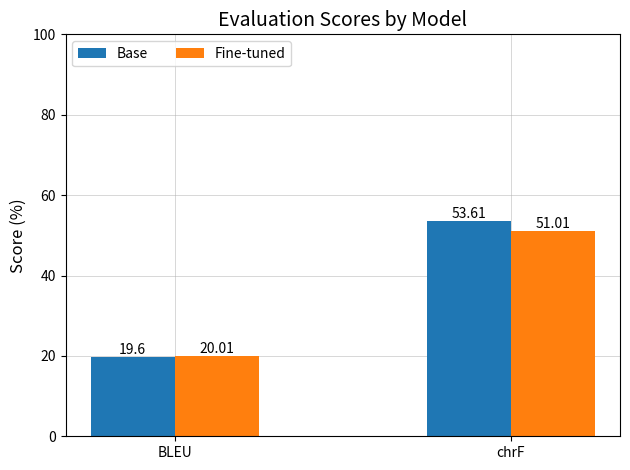

This chart was generated by the following Python code:
# https://matplotlib.org/stable/gallery/lines_bars_and_markers/barchart.html

import matplotlib.pyplot as plt
import numpy as np

metrics = ('BLEU', 'chrF') # x-axis labels
model_scores = {
    'Base': (19.6, 53.61),
    'Fine-tuned': (20.01, 51.01)
}  # score of each model

x = np.arange(len(metrics))  # the label locations
width = 0.25  # the width of the bars
multiplier = 0

fig, ax = plt.subplots(layout='constrained')
for attribute, measurement in model_scores.items():
    offset = width * multiplier
    rects = ax.bar(x + offset, measurement, width, label=attribute)
    ax.bar_label(rects, padding=0)
    multiplier += 1


ax.set_ylabel('Score (%)', fontsize=12)
ax.set_ylim(0, 100) 
ax.set_title('Evaluation Scores by Model', fontsize=14)
ax.grid(True, linestyle='-', linewidth=0.5, alpha=0.7)
ax.set_xticks(x + width/2, metrics)
ax.legend(loc='upper left', ncols=3)
ax.set_axisbelow(True) 
plt.tight_layout()
plt.savefig('score_graph.png', dpi=300)

plt.show()
